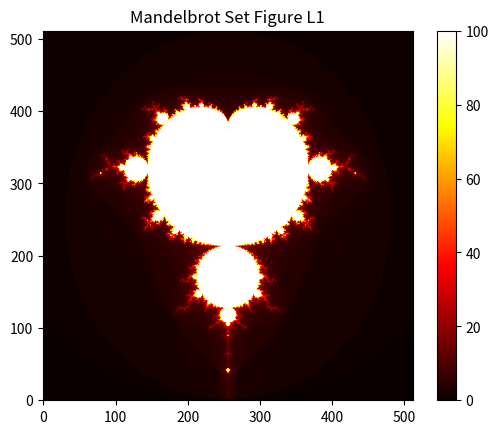

Here is the Python script that generated this plot:
"""
Mandelbrot Set Generator
Author : [ Mathias Jørgensen ]
Course : Numerical Scientific Computing 2026
"""
import numpy as np
import matplotlib.pyplot as plt
import time, statistics

def benchmark(func, *args, n_runs=3):
    """Time func, return median of n_runs"""
    times = []
    
    for _ in range(n_runs):
        t0 = time.perf_counter()
        result = func(*args)
        times.append(time.perf_counter() - t0)
    median_t = statistics.median(times)
    print(f'{func.__name__}: Median: {median_t:.4f}s'
          f'(min={min(times):.4f}, max={max(times):.4f})')
    return median_t, result

# Lecture 1 - Naive Implementation
def mandelbrot_point_naive(c, max_iter):

    # Parameters
    z = 0

    for n in range(max_iter):
        z = z**2 + c 
        if abs(z) > 2:
            return n
    return max_iter 

# Lecture 1 - Naive Implementation        
def compute_mandelbrot_naive(x_dim: tuple[float, float],
                             y_dim: tuple[float, float],
                             res: tuple[int, int],
                             max_iter: int = 100):

    # Pulling out variables from tuples
    x_min, x_max = x_dim
    y_min, y_max = y_dim
    res_x, res_y = res

    # Create 1D arrays
    x = np.linspace(x_min, x_max, res_x)
    y = np.linspace(y_min, y_max, res_y)

    #create array for n
    all_n = np.zeros((res_x, res_y), dtype=int)  

    for i in range(res_x):
        for j in range(res_y):
            c = x[i] + 1j * y[j]
            all_n[i, j] = mandelbrot_point_naive(c, max_iter)
    return all_n

# Lecture 2 - Numpy Implementation
def compute_mandelbrot_numpy(x_dim: tuple[float, float],
                             y_dim: tuple[float, float],
                             res: tuple[int, int],
                             max_iter: int = 100):
    
    # Pulling out variables from tuples
    x_min, x_max = x_dim
    y_min, y_max = y_dim
    res_x, res_y = res
    
    # Create 1D arrays
    x = np.linspace(x_min, x_max, res_x)
    y = np.linspace(y_min, y_max, res_y)

    # Create 2D arrays
    X, Y = np.meshgrid(x, y)

    # Create complex grid
    C = X + 1j * Y

    # Initialize Z and M arrays
    Z = np.zeros(C.shape, dtype=complex) # same as #np.zeros_like(C)
    M = np.zeros(C.shape, dtype=int) 

    for _ in range(max_iter):
        mask = np.abs(Z) <= 2           # Boolean mask
        Z[mask] = Z[mask]**2 + C[mask]  # Update only unescaped points (z = z**2 + c)
        M[mask] += 1                    # Increment iteration count

    return M

# Lecture 2 - Numpy Implementation
def compute_row_sums(A = np.ndarray,
                     N = int):
    for i in range(N):
        s = np.sum(A[i,:])

# Lecture 2 - Numpy Implementation
def compute_column_sums(A = np.ndarray,
                        N = int):
    for j in range(N):
        s = np.sum(A[:,j])

if __name__ == "__main__":

    # Parameters
    n_runs = 3
    x_dim = (-2, 1)
    y_dim = (-1.5, 1.5)
    resolution = (512, 512)

    """
    ## Problem Size Scaling (Milestone 4 - Lecture 3)
    res_list = [256, 512, 1024, 2048, 4096]
    time_plot = []

    for i in res_list:
        elapsed_numpy_grid, _ = benchmark(compute_mandelbrot_numpy, x_dim, y_dim, i, i)
        time_plot.append(elapsed_numpy_grid)
        print(f'Compute runtime for resolution{[i]}. Computation took {elapsed_numpy_grid}')

    plt.figure()
    plt.plot(res_list, time_plot)
    plt.title("Grid size vs runtime")
    plt.xlabel("Grid size")
    plt.ylabel("Runtime")
    plt.grid(True)
    plt.savefig("gridsize_vs_runtime")
    plt.show()
    """

    """
    ## Memory Access Patterns (Milestone 3 - Lecture 2)
    N = 10000
    A = np.random.rand(N,N)
    t_row_sum, _ = benchmark(compute_row_sums, A, N)
    t_column_sum, _ = benchmark(compute_column_sums, A, N)

    # results for row and column respectively:
    # Median: 0.1343s(min=0.1242, max=0.1505)
    # Median: 1.0571s(min=1.0505, max=1.0861)

    A_f = np.asfortranarray(A)
    t_row_sum, _ = benchmark(compute_row_sums, A_f, N)
    t_column_sum, _ = benchmark(compute_column_sums, A_f, N)
    
    # results for row and column respectively:
    # Median = 1.1206s(min=1.0590, max=1.1505)
    # Median = 0.1336s(min=0.1300, max=0.1393)
    """

    # Benchmark and plots of naive approach
    t_naive, M_naive = benchmark(compute_mandelbrot_naive, x_dim, y_dim, resolution, n_runs=n_runs)
    print(f'Computing naive approach took {t_naive} seconds')
    plt.imshow(M_naive, cmap='hot', origin='lower')
    plt.title('Mandelbrot Set Figure L1')
    plt.colorbar()
    plt.show()
    #plt.savefig("mandelbrot_naive.png")

    """
    # Benchmark and plots of numpy approach
    t_numpy, M_numpy = benchmark(compute_mandelbrot_numpy, x_dim, y_dim, resolution, n_runs=iterations)
    print(f'Computing naive approach took {t_numpy} seconds')
    plt.imshow(M_numpy, cmap='hot')
    plt.title('Mandelbrot Set Figure L2')
    plt.colorbar()
    plt.savefig("mandelbrot_numpy.png")
    plt.show()
    plt.close()
    """


    

        




  
